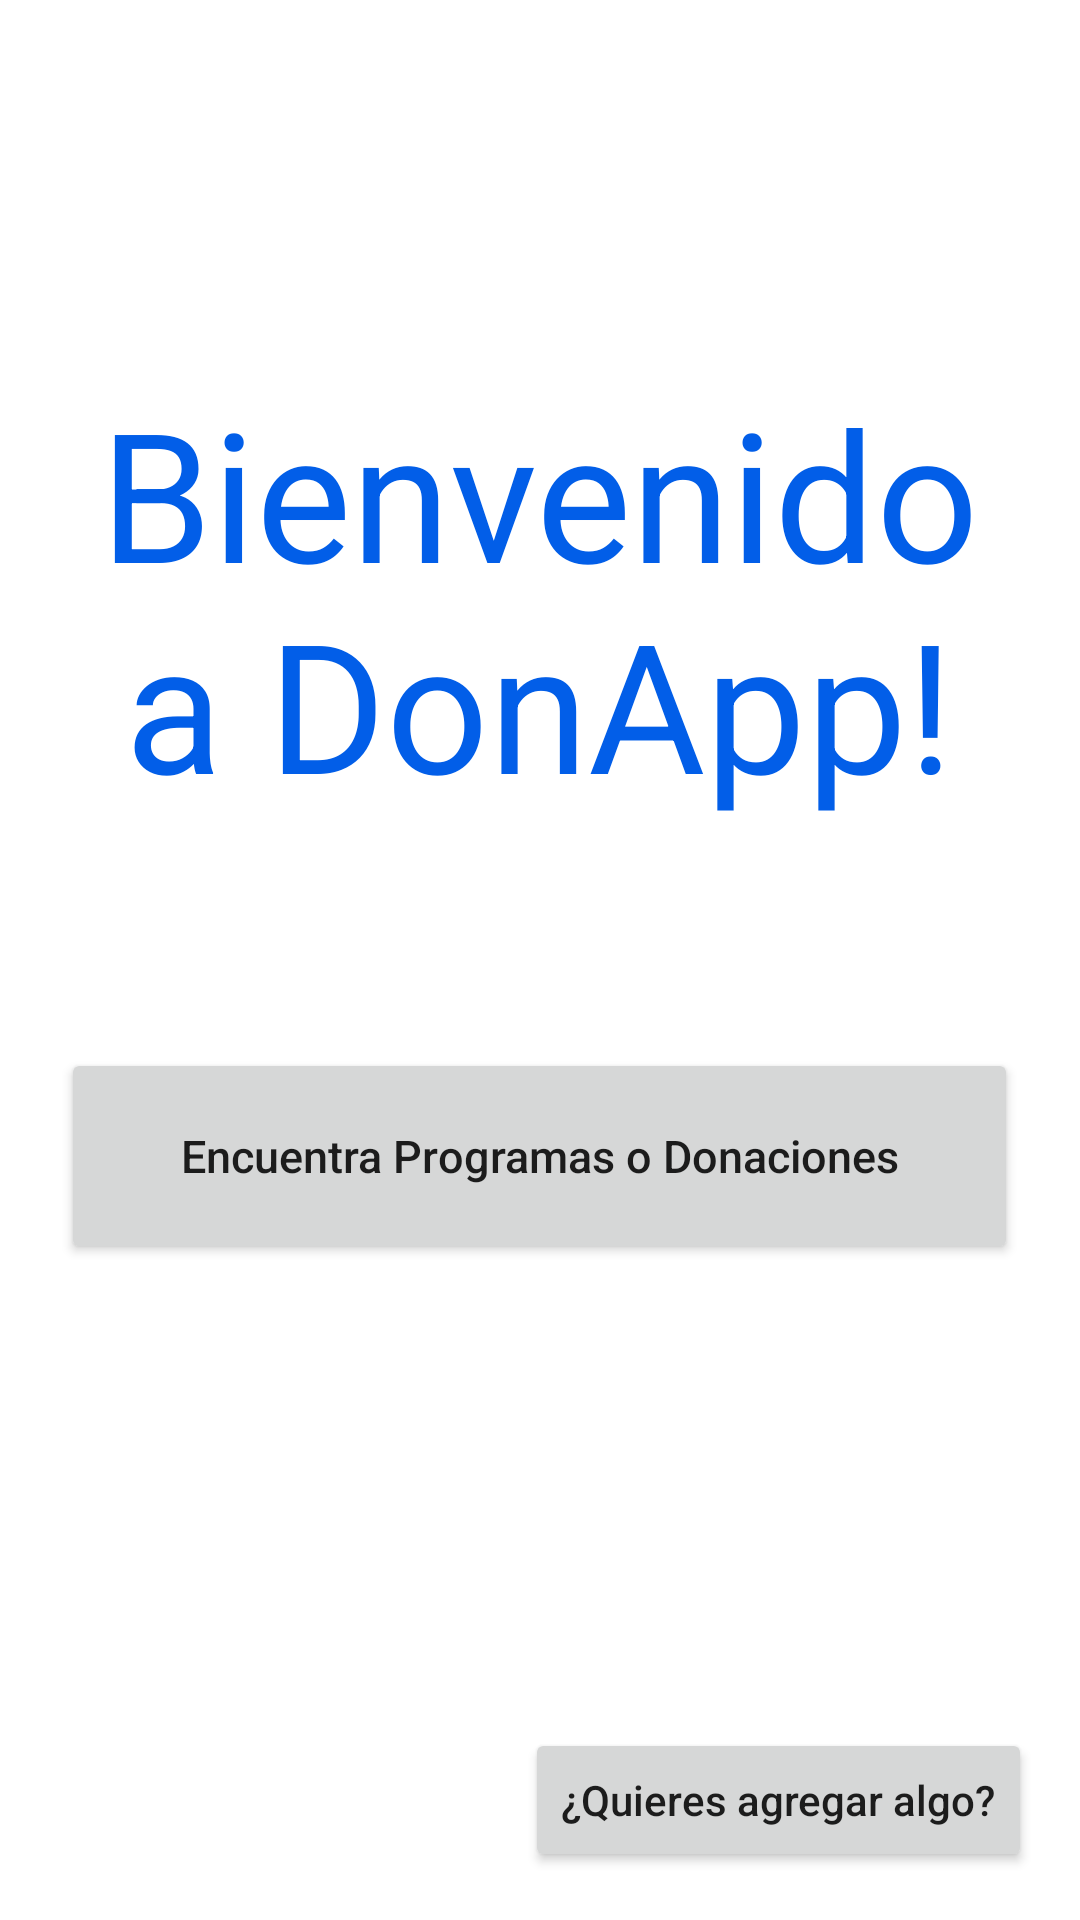

Layout XML and referenced resources for this Android screen:
<!-- AndroidManifest.xml: application theme Theme.DonApp -->
<!-- res/layout/fragment_first.xml -->
<?xml version="1.0" encoding="utf-8"?>
<androidx.constraintlayout.widget.ConstraintLayout
    xmlns:android="http://schemas.android.com/apk/res/android"
    xmlns:app="http://schemas.android.com/apk/res-auto"
    xmlns:tools="http://schemas.android.com/tools"
    android:layout_width="match_parent"
    android:layout_height="match_parent"
    tools:context=".FirstFragment">

    <TextView
        android:id="@+id/textview_first"
        android:layout_width="300dp"
        android:layout_height="150dp"
        android:layout_marginTop="124dp"
        android:text="@string/hello_first_fragment"
        android:textAlignment="center"
        android:textColor="#025ee8"


        android:textSize="60dp"
        app:layout_constraintEnd_toEndOf="parent"
        app:layout_constraintHorizontal_bias="0.495"
        app:layout_constraintStart_toStartOf="parent"
        app:layout_constraintTop_toTopOf="parent" />

    <Button
        android:id="@+id/button_first"
        android:layout_width="319dp"
        android:layout_height="72dp"
        android:text="@string/next"
        android:textAllCaps="false"
        android:textSize="15dp"
        app:layout_constraintBottom_toBottomOf="parent"
        app:layout_constraintEnd_toEndOf="parent"
        app:layout_constraintHorizontal_bias="0.494"
        app:layout_constraintStart_toStartOf="parent"
        app:layout_constraintTop_toBottomOf="@id/textview_first"
        app:layout_constraintVertical_bias="0.256" />

    <Button
        android:id="@+id/button_add"
        android:layout_width="wrap_content"
        android:layout_height="wrap_content"
        android:layout_marginEnd="16dp"
        android:layout_marginBottom="16dp"
        android:text="@string/add"
        app:layout_constraintBottom_toBottomOf="parent"
        app:layout_constraintEnd_toEndOf="parent"
        android:textAllCaps="false"
        />
</androidx.constraintlayout.widget.ConstraintLayout>
<!-- resources referenced by this layout -->
<resources>
  <string name="add">¿Quieres agregar algo?</string>
  <string name="hello_first_fragment">Bienvenido a DonApp!</string>
  <string name="next">Encuentra Programas o Donaciones</string>
  <style name="Theme.DonApp" parent="Theme.MaterialComponents.DayNight.DarkActionBar">
          
          <item name="colorPrimary">@color/purple_500</item>
          <item name="colorPrimaryVariant">@color/purple_700</item>
          <item name="colorOnPrimary">@color/white</item>
          
          <item name="colorSecondary">@color/teal_200</item>
          <item name="colorSecondaryVariant">@color/teal_700</item>
          <item name="colorOnSecondary">@color/black</item>
          
          <item name="android:statusBarColor">?attr/colorPrimaryVariant</item>
          
      </style>
  <!-- not gathered from this repository: default colours our renderer supplied (Android Studio template values) -->
  <color name="purple_500">#FF6200EE</color>
  <color name="purple_700">#FF3700B3</color>
  <color name="teal_200">#FF03DAC5</color>
  <color name="teal_700">#FF018786</color>
  <color name="black">#FF000000</color>
  <color name="white">#FFFFFFFF</color>
</resources>
